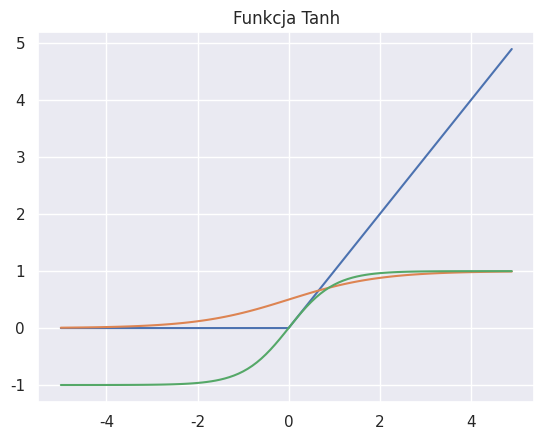

Here is the Python script that generated this plot:
import numpy as np #numerica python -> do obliczen numerycznych
import matplotlib.pyplot as plt #do szkicowania wykresow
import seaborn as sns #do edytowania wykresu -> wyglad wizualny
sns.set() #ustawia tlo z biblioteki seaborn -> seaborn jest nakladka na bliblioteke matplotlib

def max_relu(x):
    return max(x, 0)

for i in [-10, -5, 0, 5, 10]:
    print(max_relu(i))

data = np.arange(-5, 5, 0.1)
max_relu_data = [max_relu(x) for x in data]

plt.plot(data, max_relu_data)
plt.title("ReLU Func")

def sigmoid(x):
    return 1.0/(1.0+np.exp(-x))

for i in [-5, -3, -1, 0, 1, 3, 5]:
    print(sigmoid(i))

sigmoid_data = [sigmoid(x) for x in data]
plt.plot(data, sigmoid_data)
plt.title("Fukcja Sigmoid")

data1 = np.random.randn(3,5)
data1
import pandas as pd ## Standaryzacja -> wyniki lepiej wygladaja
df = pd.DataFrame(data1) ## Przedstawnie danych data jako obiekt klasy DataFrame
df

np.exp(df) ## Dzialajac exponentem pozbywamy sie wartosci ujemnych i ultwia nam to analize danych -> to jest licznik

np.sum(np.exp(df), axis=0) ## axis = 0 -> sumowanie wartosci kolumn z wyzej -> to jest nasz mianownik w tej funkcji z poczatku

res = np.exp(df) / np.sum(np.exp(df), axis=0)
res ## To jest nasze prawdopodobienstwo

def tanh(x):
    return (np.exp(x) - np.exp(-x)) / (np.exp(x) + np.exp(-x))

for i in [-2, -1, 0, 1, 2]:
    print(tanh(i))

tanh_data = [tanh(x) for x in data]

plt.plot(data, tanh_data)
plt.title("Funkcja Tanh")